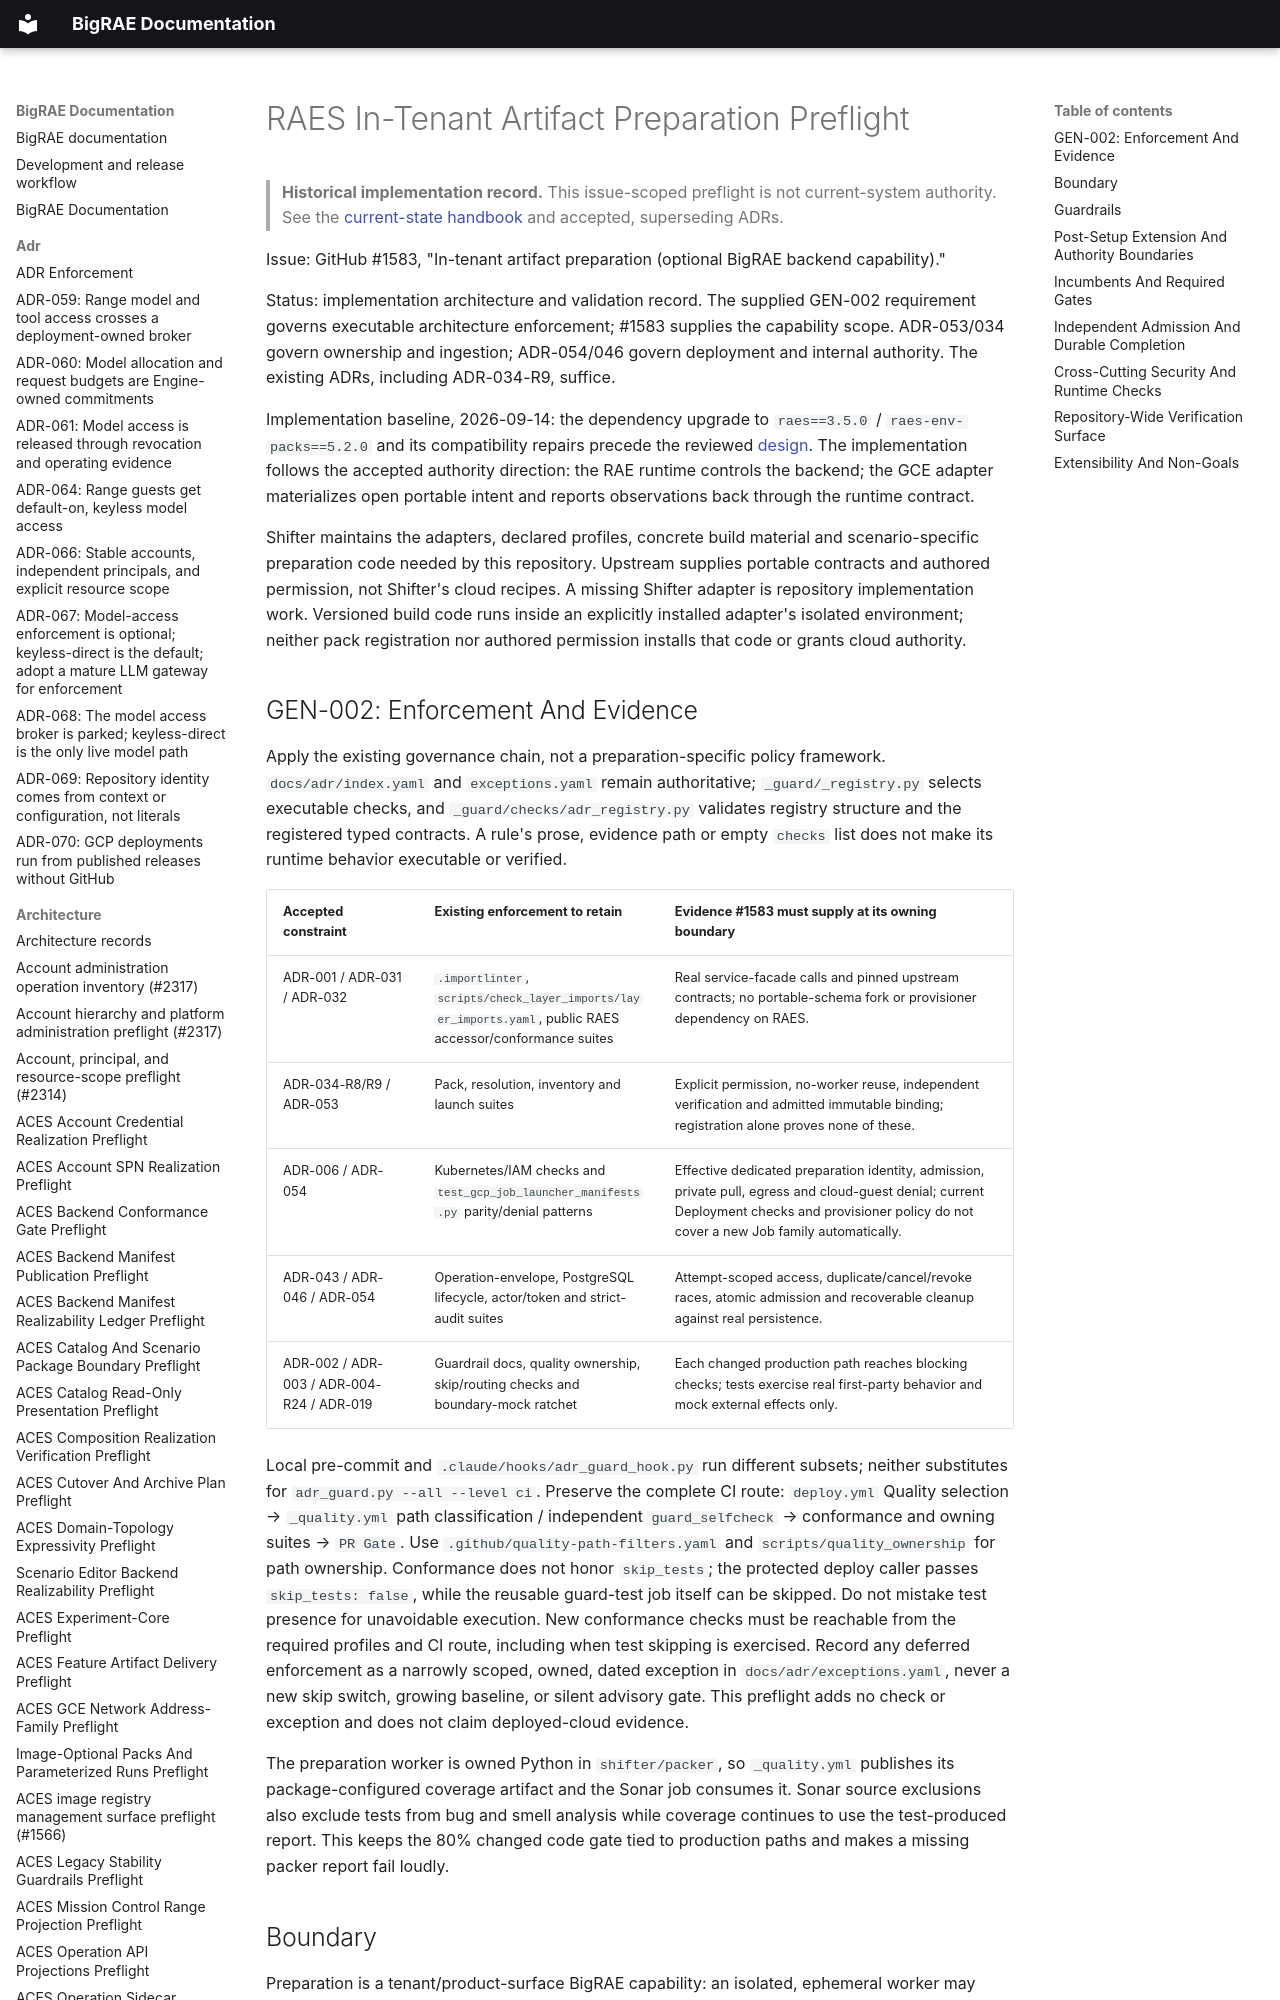

repository: Brad-Edwards/bigrae · page: architecture/raes-in-tenant-artifact-preparation-preflight-1583/index.html · generator: mkdocs

# RAES In-Tenant Artifact Preparation Preflight

> **Historical implementation record.** This issue-scoped preflight is not current-system authority. See the [current-state handbook](../technical/architecture.md) and accepted, superseding ADRs.


Issue: GitHub #1583, "In-tenant artifact preparation (optional BigRAE backend capability)."

Status: implementation architecture and validation record. The supplied
GEN-002 requirement governs executable architecture enforcement; #1583 supplies
the capability scope. ADR-053/034 govern ownership and ingestion; ADR-054/046
govern deployment and internal authority. The existing ADRs, including
ADR-034-R9, suffice.

Implementation baseline, 2026-09-14: the dependency upgrade to `raes==3.5.0` /
`raes-env-packs==5.2.0` and its compatibility repairs precede the reviewed
[design](raes-in-tenant-artifact-preparation-design-1583.md). The implementation
follows the accepted authority direction: the RAE runtime controls the backend;
the GCE adapter materializes open portable intent and reports observations back
through the runtime contract.

Shifter maintains the adapters, declared profiles, concrete build material and
scenario-specific preparation code needed by this repository. Upstream supplies
portable contracts and authored permission, not Shifter's cloud recipes. A
missing Shifter adapter is repository implementation work. Versioned build code
runs inside an explicitly installed adapter's isolated environment; neither pack
registration nor authored permission installs that code or grants cloud authority.
